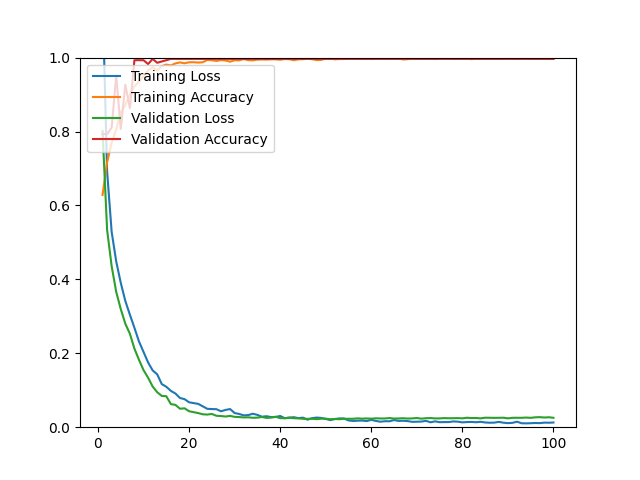

The data file committed next to this chart (first rows):
epoch, loss, acc, val_loss, val_acc
1, 1.166, 0.6282, 0.8014, 0.7930
2, 0.6922, 0.7165, 0.5341, 0.7930
3, 0.5284, 0.7693, 0.4356, 0.8105
4, 0.4484, 0.8056, 0.3662, 0.9509
5, 0.3907, 0.8525, 0.3196, 0.8070
6, 0.3416, 0.8711, 0.2800, 0.9263
7, 0.3045, 0.9002, 0.2530, 0.8632
8, 0.2689, 0.9223, 0.2126, 0.9930
9, 0.2319, 0.9349, 0.1823, 0.9930
10, 0.2036, 0.9507, 0.1544, 0.9930
11, 0.1752, 0.9653, 0.1339, 0.9825
12, 0.1537, 0.9736, 0.1101, 0.9965
13, 0.1430, 0.9649, 0.0947, 0.9860
14, 0.1167, 0.9767, 0.0847, 0.9895
15, 0.1094, 0.9811, 0.0838, 0.9930
16, 0.0983, 0.9787, 0.0625, 0.9965
17, 0.0911, 0.9842, 0.0604, 0.9965
18, 0.0790, 0.9870, 0.0500, 0.9965
19, 0.0759, 0.9846, 0.0511, 0.9965
20, 0.0674, 0.9874, 0.0432, 0.9965
21, 0.0652, 0.9874, 0.0407, 0.9965
22, 0.0631, 0.9866, 0.0382, 0.9965
23, 0.0565, 0.9874, 0.0349, 0.9965
24, 0.0497, 0.9937, 0.0342, 0.9965
25, 0.0491, 0.9929, 0.0358, 0.9965
26, 0.0487, 0.9909, 0.0309, 0.9965
27, 0.0431, 0.9933, 0.0302, 0.9965
28, 0.0467, 0.9921, 0.0289, 0.9965
29, 0.0491, 0.9890, 0.0306, 0.9965
30, 0.0383, 0.9929, 0.0280, 0.9965
31, 0.0358, 0.9925, 0.0274, 0.9965
32, 0.0320, 0.9961, 0.0264, 0.9965
33, 0.0328, 0.9929, 0.0267, 0.9965
34, 0.0365, 0.9925, 0.0255, 0.9965
35, 0.0333, 0.9945, 0.0259, 0.9965
36, 0.0283, 0.9949, 0.0277, 0.9965
37, 0.0297, 0.9945, 0.0251, 0.9965
38, 0.0273, 0.9953, 0.0260, 0.9965
39, 0.0276, 0.9953, 0.0283, 0.9965
40, 0.0304, 0.9941, 0.0245, 0.9965
41, 0.0243, 0.9961, 0.0243, 0.9965
42, 0.0259, 0.9957, 0.0258, 0.9965
43, 0.0270, 0.9929, 0.0243, 0.9965
44, 0.0245, 0.9953, 0.0239, 0.9965
45, 0.0258, 0.9957, 0.0228, 0.9965
46, 0.0203, 0.9968, 0.0226, 0.9965
47, 0.0245, 0.9957, 0.0228, 0.9965
48, 0.0260, 0.9933, 0.0218, 0.9965
49, 0.0251, 0.9937, 0.0230, 0.9965
50, 0.0224, 0.9972, 0.0230, 0.9965
51, 0.0192, 0.9980, 0.0216, 0.9965
52, 0.0221, 0.9953, 0.0221, 0.9965
53, 0.0238, 0.9961, 0.0217, 0.9965
54, 0.0237, 0.9961, 0.0227, 0.9965
55, 0.0183, 0.9980, 0.0228, 0.9965
56, 0.0169, 0.9980, 0.0228, 0.9965
57, 0.0176, 0.9980, 0.0239, 0.9965
58, 0.0180, 0.9961, 0.0231, 0.9965
59, 0.0166, 0.9968, 0.0237, 0.9965
60, 0.0199, 0.9961, 0.0230, 0.9965
... 40 more rows
